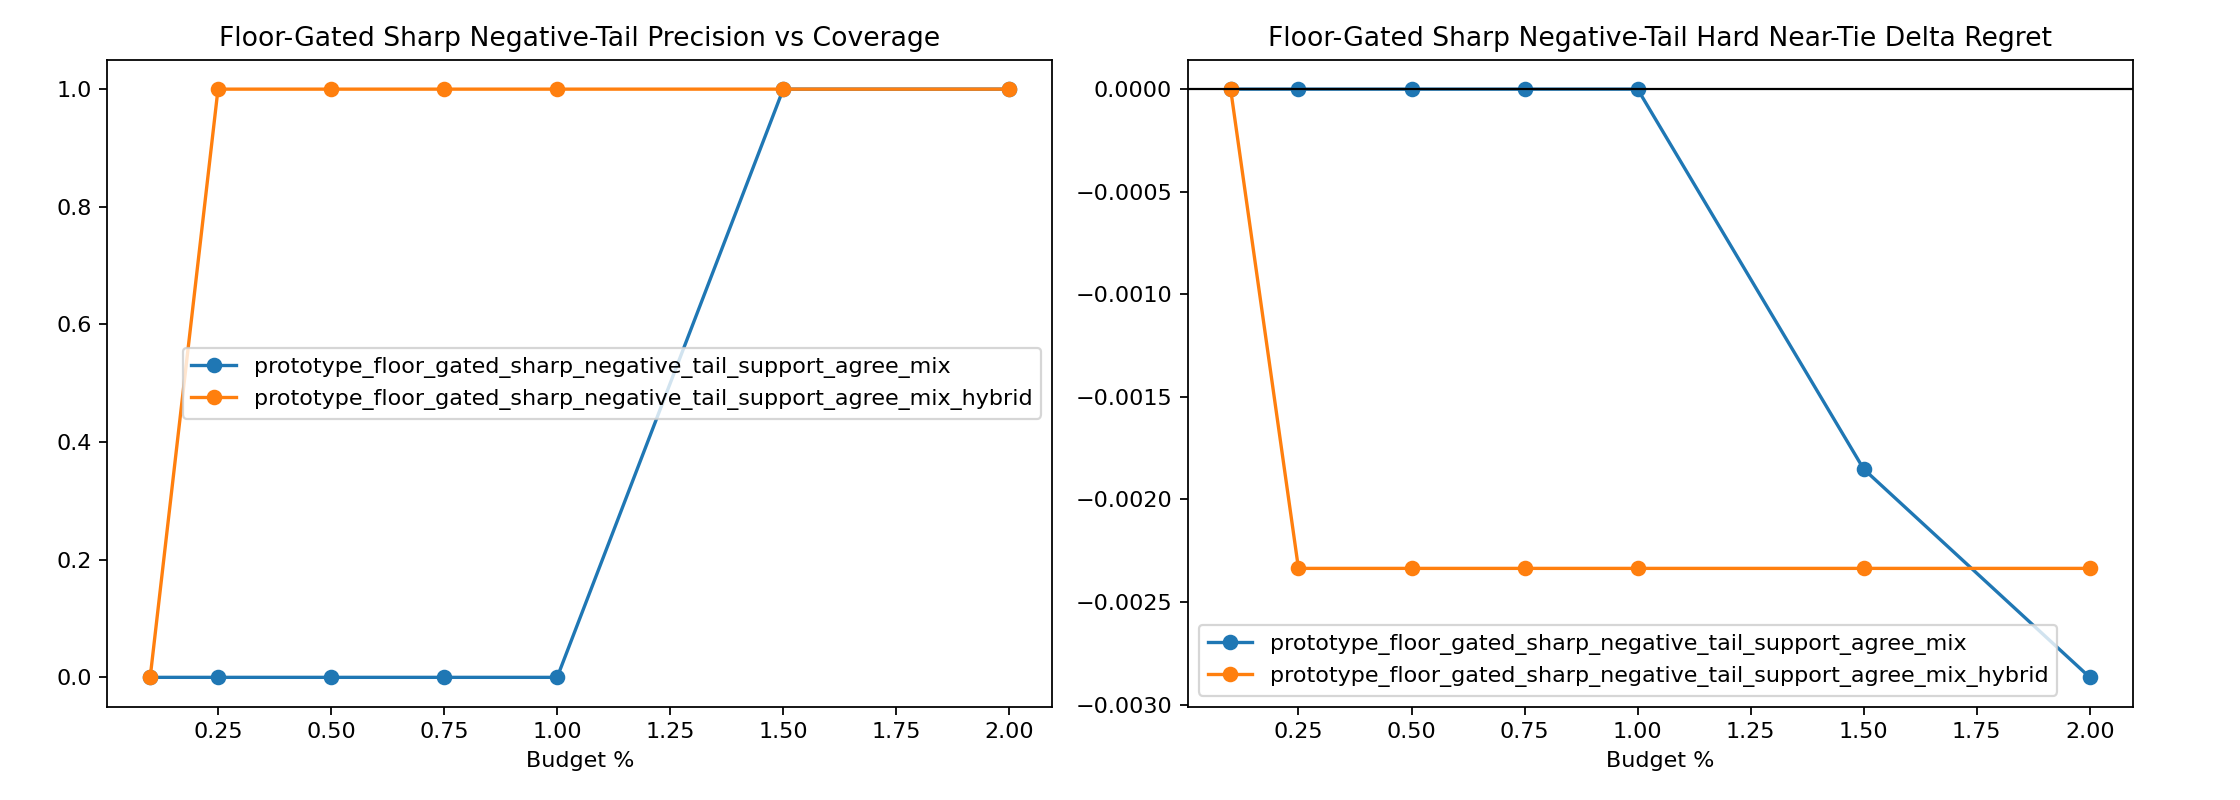

Data behind this chart, as committed beside it:
variant, split, budget_pct, slice, decisions, coverage, defer_precision, false_positive_rate, harmful_selection_rate, correction_rate, new_error_rate, base_target_match, system_target_match, mean_delta_regret, mean_delta_miss
prototype_floor_gated_sharp_negative_tai…, heldout, 0.1, overall, 8683, 0.001037, 0.0, 1.0, 0.0, 0.0, 0.0, 0.9651, 0.9651, 0.0, 0.0
prototype_floor_gated_sharp_negative_tai…, heldout, 0.1, stable_positive_v2, 4, 0.0, 0.0, 0.0, 0.0, 0.0, 0.0, 0.0, 0.0, 0.0, 0.0
prototype_floor_gated_sharp_negative_tai…, heldout, 0.1, hard_near_tie, 1489, 0.00403, 0.0, 1.0, 0.0, 0.0, 0.0, 0.9053, 0.9053, 0.0, 0.0
prototype_floor_gated_sharp_negative_tai…, heldout, 0.1, high_headroom_near_tie, 70, 0.0, 0.0, 0.0, 0.0, 0.0, 0.0, 0.0, 0.0, 0.0, 0.0
prototype_floor_gated_sharp_negative_tai…, heldout, 0.1, baseline_error_near_tie, 144, 0.0, 0.0, 0.0, 0.0, 0.0, 0.0, 0.02083, 0.02083, 0.0, 0.0
prototype_floor_gated_sharp_negative_tai…, heldout, 0.1, large_gap_control, 1921, 0.0, 0.0, 0.0, 0.0, 0.0, 0.0, 0.9979, 0.9979, 0.0, 0.0
prototype_floor_gated_sharp_negative_tai…, heldout, 0.25, overall, 8683, 0.002534, 0.0, 1.0, 0.0, 0.0, 0.0, 0.9651, 0.9651, 0.0, 0.0
prototype_floor_gated_sharp_negative_tai…, heldout, 0.25, stable_positive_v2, 4, 0.0, 0.0, 0.0, 0.0, 0.0, 0.0, 0.0, 0.0, 0.0, 0.0
prototype_floor_gated_sharp_negative_tai…, heldout, 0.25, hard_near_tie, 1489, 0.007388, 0.0, 1.0, 0.0, 0.0, 0.0, 0.9053, 0.9053, 0.0, 0.0
prototype_floor_gated_sharp_negative_tai…, heldout, 0.25, high_headroom_near_tie, 70, 0.0, 0.0, 0.0, 0.0, 0.0, 0.0, 0.0, 0.0, 0.0, 0.0
prototype_floor_gated_sharp_negative_tai…, heldout, 0.25, baseline_error_near_tie, 144, 0.0, 0.0, 0.0, 0.0, 0.0, 0.0, 0.02083, 0.02083, 0.0, 0.0
prototype_floor_gated_sharp_negative_tai…, heldout, 0.25, large_gap_control, 1921, 0.0, 0.0, 0.0, 0.0, 0.0, 0.0, 0.9979, 0.9979, 0.0, 0.0
prototype_floor_gated_sharp_negative_tai…, heldout, 0.5, overall, 8683, 0.005067, 0.0, 1.0, 0.0, 0.0, 0.0, 0.9651, 0.9651, 0.0, 0.0
prototype_floor_gated_sharp_negative_tai…, heldout, 0.5, stable_positive_v2, 4, 0.0, 0.0, 0.0, 0.0, 0.0, 0.0, 0.0, 0.0, 0.0, 0.0
prototype_floor_gated_sharp_negative_tai…, heldout, 0.5, hard_near_tie, 1489, 0.01276, 0.0, 1.0, 0.0, 0.0, 0.0, 0.9053, 0.9053, 0.0, 0.0
prototype_floor_gated_sharp_negative_tai…, heldout, 0.5, high_headroom_near_tie, 70, 0.0, 0.0, 0.0, 0.0, 0.0, 0.0, 0.0, 0.0, 0.0, 0.0
prototype_floor_gated_sharp_negative_tai…, heldout, 0.5, baseline_error_near_tie, 144, 0.0, 0.0, 0.0, 0.0, 0.0, 0.0, 0.02083, 0.02083, 0.0, 0.0
prototype_floor_gated_sharp_negative_tai…, heldout, 0.5, large_gap_control, 1921, 0.0005206, 0.0, 1.0, 0.0, 0.0, 0.0, 0.9979, 0.9979, 0.0, 0.0
prototype_floor_gated_sharp_negative_tai…, heldout, 0.75, overall, 8683, 0.007601, 0.0, 1.0, 0.0, 0.0, 0.0, 0.9651, 0.9651, 0.0, 0.0
prototype_floor_gated_sharp_negative_tai…, heldout, 0.75, stable_positive_v2, 4, 0.0, 0.0, 0.0, 0.0, 0.0, 0.0, 0.0, 0.0, 0.0, 0.0
prototype_floor_gated_sharp_negative_tai…, heldout, 0.75, hard_near_tie, 1489, 0.01746, 0.0, 1.0, 0.0, 0.0, 0.0, 0.9053, 0.9053, 0.0, 0.0
prototype_floor_gated_sharp_negative_tai…, heldout, 0.75, high_headroom_near_tie, 70, 0.0, 0.0, 0.0, 0.0, 0.0, 0.0, 0.0, 0.0, 0.0, 0.0
prototype_floor_gated_sharp_negative_tai…, heldout, 0.75, baseline_error_near_tie, 144, 0.0, 0.0, 0.0, 0.0, 0.0, 0.0, 0.02083, 0.02083, 0.0, 0.0
prototype_floor_gated_sharp_negative_tai…, heldout, 0.75, large_gap_control, 1921, 0.001041, 0.0, 1.0, 0.0, 0.0, 0.0, 0.9979, 0.9979, 0.0, 0.0
prototype_floor_gated_sharp_negative_tai…, heldout, 1.0, overall, 8683, 0.01002, 0.0, 1.0, 0.0, 0.0, 0.0, 0.9651, 0.9651, 0.0, 0.0
prototype_floor_gated_sharp_negative_tai…, heldout, 1.0, stable_positive_v2, 4, 0.0, 0.0, 0.0, 0.0, 0.0, 0.0, 0.0, 0.0, 0.0, 0.0
prototype_floor_gated_sharp_negative_tai…, heldout, 1.0, hard_near_tie, 1489, 0.02082, 0.0, 1.0, 0.0, 0.0, 0.0, 0.9053, 0.9053, 0.0, 0.0
prototype_floor_gated_sharp_negative_tai…, heldout, 1.0, high_headroom_near_tie, 70, 0.0, 0.0, 0.0, 0.0, 0.0, 0.0, 0.0, 0.0, 0.0, 0.0
prototype_floor_gated_sharp_negative_tai…, heldout, 1.0, baseline_error_near_tie, 144, 0.0, 0.0, 0.0, 0.0, 0.0, 0.0, 0.02083, 0.02083, 0.0, 0.0
prototype_floor_gated_sharp_negative_tai…, heldout, 1.0, large_gap_control, 1921, 0.002082, 0.0, 1.0, 0.0, 0.0, 0.0, 0.9979, 0.9979, 0.0, 0.0
prototype_floor_gated_sharp_negative_tai…, heldout, 1.5, overall, 8683, 0.01509, 0.007634, 0.9924, 0.0, 0.0001152, 0.0, 0.9651, 0.9652, -0.0003176, 0.0
prototype_floor_gated_sharp_negative_tai…, heldout, 1.5, stable_positive_v2, 4, 0.25, 1.0, 0.0, 0.0, 0.25, 0.0, 0.0, 0.25, -0.6895, 0.0
prototype_floor_gated_sharp_negative_tai…, heldout, 1.5, hard_near_tie, 1489, 0.03358, 0.02, 0.98, 0.0, 0.0006716, 0.0, 0.9053, 0.906, -0.001852, 0.0
prototype_floor_gated_sharp_negative_tai…, heldout, 1.5, high_headroom_near_tie, 70, 0.02857, 0.5, 0.5, 0.0, 0.01429, 0.0, 0.0, 0.01429, -0.0394, 0.0
prototype_floor_gated_sharp_negative_tai…, heldout, 1.5, baseline_error_near_tie, 144, 0.01389, 0.5, 0.5, 0.0, 0.006944, 0.0, 0.02083, 0.02778, -0.01915, 0.0
prototype_floor_gated_sharp_negative_tai…, heldout, 1.5, large_gap_control, 1921, 0.004164, 0.0, 1.0, 0.0, 0.0, 0.0, 0.9979, 0.9979, 0.0, 0.0
prototype_floor_gated_sharp_negative_tai…, heldout, 2.0, overall, 8683, 0.02004, 0.01149, 0.9885, 0.0, 0.0002303, 0.0, 0.9651, 0.9653, -0.0004917, 0.0
prototype_floor_gated_sharp_negative_tai…, heldout, 2.0, stable_positive_v2, 4, 0.5, 1.0, 0.0, 0.0, 0.5, 0.0, 0.0, 0.5, -1.067, 0.0
prototype_floor_gated_sharp_negative_tai…, heldout, 2.0, hard_near_tie, 1489, 0.0403, 0.03333, 0.9667, 0.0, 0.001343, 0.0, 0.9053, 0.9066, -0.002867, 0.0
prototype_floor_gated_sharp_negative_tai…, heldout, 2.0, high_headroom_near_tie, 70, 0.04286, 0.6667, 0.3333, 0.0, 0.02857, 0.0, 0.0, 0.02857, -0.061, 0.0
prototype_floor_gated_sharp_negative_tai…, heldout, 2.0, baseline_error_near_tie, 144, 0.02778, 0.5, 0.5, 0.0, 0.01389, 0.0, 0.02083, 0.03472, -0.02965, 0.0
prototype_floor_gated_sharp_negative_tai…, heldout, 2.0, large_gap_control, 1921, 0.004164, 0.0, 1.0, 0.0, 0.0, 0.0, 0.9979, 0.9979, 0.0, 0.0
prototype_floor_gated_sharp_negative_tai…, heldout, 0.1, overall, 8683, 0.001037, 0.0, 1.0, 0.0, 0.0, 0.0, 0.9651, 0.9653, -0.0008048, 0.0
prototype_floor_gated_sharp_negative_tai…, heldout, 0.1, stable_positive_v2, 4, 0.0, 0.0, 0.0, 0.0, 0.0, 0.0, 0.0, 0.0, 0.0, 0.0
prototype_floor_gated_sharp_negative_tai…, heldout, 0.1, hard_near_tie, 1489, 0.00403, 0.0, 1.0, 0.0, 0.0, 0.0, 0.9053, 0.9053, 0.0, 0.0
prototype_floor_gated_sharp_negative_tai…, heldout, 0.1, high_headroom_near_tie, 70, 0.08571, 0.0, 1.0, 0.0, 0.0, 0.0, 0.0, 0.0, 0.0, 0.0
prototype_floor_gated_sharp_negative_tai…, heldout, 0.1, baseline_error_near_tie, 144, 0.04167, 0.0, 1.0, 0.0, 0.0, 0.0, 0.02083, 0.02083, 0.0, 0.0
prototype_floor_gated_sharp_negative_tai…, heldout, 0.1, large_gap_control, 1921, 0.0, 0.0, 0.0, 0.0, 0.0, 0.0, 0.9979, 0.9979, 0.0, 0.0
prototype_floor_gated_sharp_negative_tai…, heldout, 0.25, overall, 8683, 0.002534, 0.04545, 0.9545, 0.0, 0.0001152, 0.0, 0.9651, 0.9657, -0.002719, 0.0
prototype_floor_gated_sharp_negative_tai…, heldout, 0.25, stable_positive_v2, 4, 0.25, 1.0, 0.0, 0.0, 0.25, 0.0, 0.0, 0.25, -0.8697, 0.0
prototype_floor_gated_sharp_negative_tai…, heldout, 0.25, hard_near_tie, 1489, 0.007388, 0.09091, 0.9091, 0.0, 0.0006716, 0.0, 0.9053, 0.906, -0.002336, 0.0
prototype_floor_gated_sharp_negative_tai…, heldout, 0.25, high_headroom_near_tie, 70, 0.1571, 0.09091, 0.9091, 0.0, 0.01429, 0.0, 0.0, 0.01429, -0.0497, 0.0
prototype_floor_gated_sharp_negative_tai…, heldout, 0.25, baseline_error_near_tie, 144, 0.07639, 0.09091, 0.9091, 0.0, 0.006944, 0.0, 0.02083, 0.02778, -0.02416, 0.0
prototype_floor_gated_sharp_negative_tai…, heldout, 0.25, large_gap_control, 1921, 0.001562, 0.0, 1.0, 0.0, 0.0, 0.0, 0.9979, 0.9984, -0.003587, 0.0
prototype_floor_gated_sharp_negative_tai…, heldout, 0.5, overall, 8683, 0.005067, 0.02273, 0.9773, 0.0, 0.0001152, 0.0, 0.9651, 0.9663, -0.004524, 0.0
prototype_floor_gated_sharp_negative_tai…, heldout, 0.5, stable_positive_v2, 4, 0.25, 1.0, 0.0, 0.0, 0.25, 0.0, 0.0, 0.25, -0.8697, 0.0
prototype_floor_gated_sharp_negative_tai…, heldout, 0.5, hard_near_tie, 1489, 0.008059, 0.08333, 0.9167, 0.0, 0.0006716, 0.0, 0.9053, 0.906, -0.002336, 0.0
prototype_floor_gated_sharp_negative_tai…, heldout, 0.5, high_headroom_near_tie, 70, 0.1714, 0.08333, 0.9167, 0.0, 0.01429, 0.0, 0.0, 0.01429, -0.0497, 0.0
prototype_floor_gated_sharp_negative_tai…, heldout, 0.5, baseline_error_near_tie, 144, 0.08333, 0.08333, 0.9167, 0.0, 0.006944, 0.0, 0.02083, 0.02778, -0.02416, 0.0
prototype_floor_gated_sharp_negative_tai…, heldout, 0.5, large_gap_control, 1921, 0.005206, 0.0, 1.0, 0.0, 0.0, 0.0, 0.9979, 0.9984, -0.003587, 0.0
... 24 more rows
